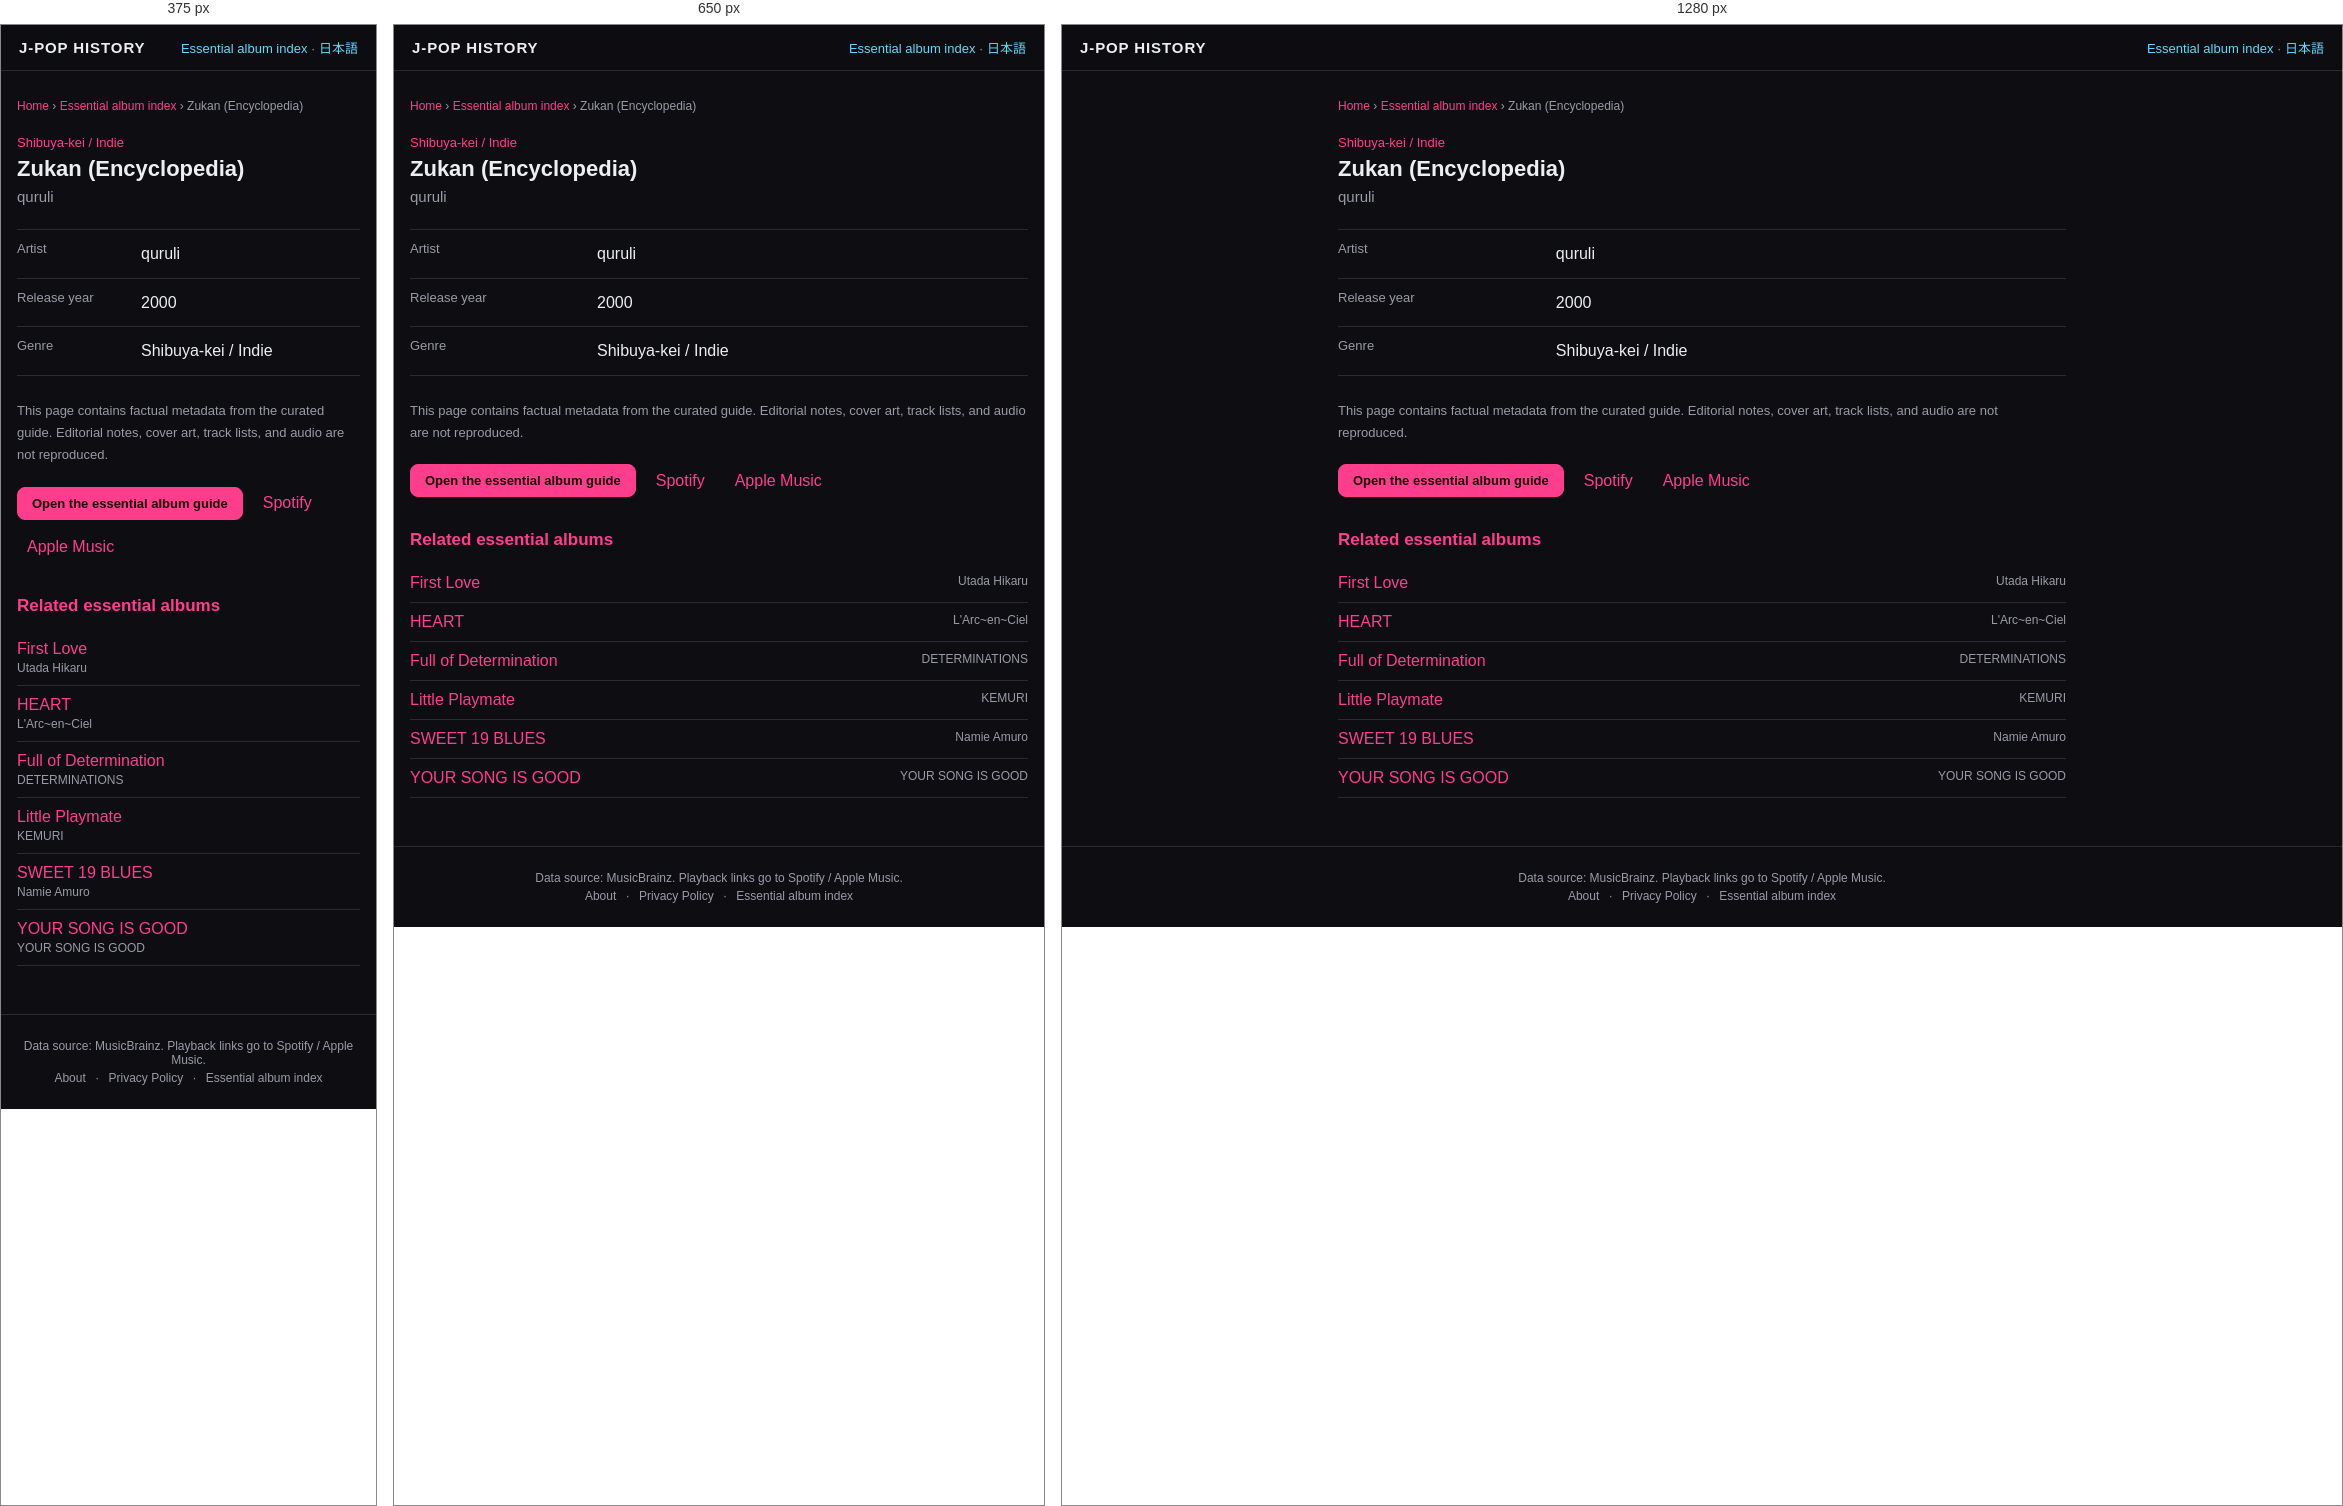
Rendered at 375 px, 650 px and 1280 px, left to right.

<!-- file: index.html -->
<!DOCTYPE html>
<html lang="en">
<head>
<meta charset="UTF-8">
<meta name="viewport" content="width=device-width, initial-scale=1">
<title>Zukan (Encyclopedia) — quruli (2000) | J-POP History</title>
<meta name="description" content="Zukan (Encyclopedia) by quruli, released in 2000. View genre facts in the J-POP History essential album guide.">
<meta name="theme-color" content="#111318">
<link rel="canonical" href="https://kimuhixy.com/j-pop-history/en/items/quruli-zukan-encyclopedia-2000/">
<link rel="alternate" hreflang="ja" href="https://kimuhixy.com/j-pop-history/items/quruli-zukan-encyclopedia-2000/">
<link rel="alternate" hreflang="en" href="https://kimuhixy.com/j-pop-history/en/items/quruli-zukan-encyclopedia-2000/">
<link rel="alternate" hreflang="x-default" href="https://kimuhixy.com/j-pop-history/items/quruli-zukan-encyclopedia-2000/">
<meta property="og:type" content="music.album">
<meta property="og:site_name" content="J-POP History">
<meta property="og:title" content="Zukan (Encyclopedia)">
<meta property="og:description" content="Zukan (Encyclopedia) by quruli, released in 2000. View genre facts in the J-POP History essential album guide.">
<meta property="og:url" content="https://kimuhixy.com/j-pop-history/en/items/quruli-zukan-encyclopedia-2000/">
<meta property="og:image" content="https://kimuhixy.com/j-pop-history/icons/icon-512.png">
<meta name="twitter:card" content="summary_large_image">
<meta name="twitter:title" content="Zukan (Encyclopedia)">
<meta name="twitter:description" content="Zukan (Encyclopedia) by quruli, released in 2000. View genre facts in the J-POP History essential album guide.">
<meta name="twitter:image" content="https://kimuhixy.com/j-pop-history/icons/icon-512.png">
<link rel="apple-touch-icon" href="../../../icons/icon-192.png">
<link rel="stylesheet" href="../../../css/style.css">
<script type="application/ld+json">{"@context":"https://schema.org","@graph":[{"@type":"WebSite","@id":"https://kimuhixy.com/j-pop-history/#website","url":"https://kimuhixy.com/j-pop-history/","name":"J-POP History","inLanguage":["ja","en"]},{"@type":"WebPage","@id":"https://kimuhixy.com/j-pop-history/en/items/quruli-zukan-encyclopedia-2000/#webpage","url":"https://kimuhixy.com/j-pop-history/en/items/quruli-zukan-encyclopedia-2000/","name":"Zukan (Encyclopedia)","inLanguage":"en","isPartOf":{"@id":"https://kimuhixy.com/j-pop-history/#website"},"mainEntity":{"@id":"https://kimuhixy.com/j-pop-history/en/items/quruli-zukan-encyclopedia-2000/#album"}},{"@type":"MusicAlbum","@id":"https://kimuhixy.com/j-pop-history/en/items/quruli-zukan-encyclopedia-2000/#album","name":"Zukan (Encyclopedia)","byArtist":{"@type":"MusicGroup","name":"quruli"},"datePublished":"2000","genre":"Shibuya-kei / Indie"},{"@type":"BreadcrumbList","itemListElement":[{"@type":"ListItem","position":1,"name":"Home","item":"https://kimuhixy.com/j-pop-history/en/"},{"@type":"ListItem","position":2,"name":"Essential album index","item":"https://kimuhixy.com/j-pop-history/en/items/"},{"@type":"ListItem","position":3,"name":"Zukan (Encyclopedia)","item":"https://kimuhixy.com/j-pop-history/en/items/quruli-zukan-encyclopedia-2000/"}]}]}</script>
</head>
<body class="pseo-body">
<header class="pseo-header"><a class="brand" href="../../../en/">J-POP HISTORY</a><nav><a href="../">Essential album index</a> · <a href="https://kimuhixy.com/j-pop-history/items/quruli-zukan-encyclopedia-2000/">日本語</a></nav></header>
<main class="pseo-main">
  <nav class="pseo-breadcrumb" aria-label="Breadcrumb"><a href="../../../en/">Home</a> › <a href="../">Essential album index</a> › <span>Zukan (Encyclopedia)</span></nav>
  <article>
    <p class="pseo-kicker">Shibuya-kei / Indie</p>
    <h1 class="page-title">Zukan (Encyclopedia)</h1>
    <p class="pseo-artist">quruli</p>
    <dl class="pseo-facts"><div><dt>Artist</dt><dd>quruli</dd></div><div><dt>Release year</dt><dd>2000</dd></div><div><dt>Genre</dt><dd>Shibuya-kei / Indie</dd></div></dl>
    <p class="pseo-source-note">This page contains factual metadata from the curated guide. Editorial notes, cover art, track lists, and audio are not reproduced.</p>
    <div class="pseo-actions"><a class="btn primary" href="../../../en/#/guide">Open the essential album guide</a><a href="https://open.spotify.com/search/quruli%20Zukan%20%28Encyclopedia%29" target="_blank" rel="noopener noreferrer">Spotify</a><a href="https://music.apple.com/us/search?term=quruli%20Zukan%20%28Encyclopedia%29" target="_blank" rel="noopener noreferrer">Apple Music</a></div>
  </article>
  <aside class="pseo-related"><h2>Related essential albums</h2><ul><li><a href="../utada-hikaru-first-love-1999/">First Love</a><span>Utada Hikaru</span></li><li><a href="../l-arc-en-ciel-heart-1998/">HEART</a><span>L&#x27;Arc~en~Ciel</span></li><li><a href="../determinations-full-of-determination-1997/">Full of Determination</a><span>DETERMINATIONS</span></li><li><a href="../kemuri-little-playmate-1997/">Little Playmate</a><span>KEMURI</span></li><li><a href="../namie-amuro-sweet-19-blues-1996/">SWEET 19 BLUES</a><span>Namie Amuro</span></li><li><a href="../your-song-is-good-your-song-is-good-2004/">YOUR SONG IS GOOD</a><span>YOUR SONG IS GOOD</span></li></ul></aside>
</main>
<footer class="app-footer"><p>Data source: MusicBrainz. Playback links go to Spotify / Apple Music.</p><p class="footer-links"><a href="../../../en/about.html">About</a> · <a href="../../../en/privacy.html">Privacy Policy</a> · <a href="../">Essential album index</a></p></footer>
<script type="module">import { initAds } from "../../../js/ads.js"; initAds();</script>
</body>
</html>


/* @media block from style.css */
@media (max-width: 760px) {
  .nav-toggle { display: flex; }
  .main-nav {
    position: fixed;
    top: calc(57px + env(safe-area-inset-top));
    left: 0;
    right: 0;
    background: var(--bg-elevated);
    border-bottom: 1px solid var(--border);
    flex-direction: column;
    padding: 8px;
    padding-bottom: calc(8px + env(safe-area-inset-bottom));
    display: none;
    max-height: calc(100vh - 57px - env(safe-area-inset-top));
    overflow-y: auto;
  }
  .main-nav.open { display: flex; }
  .main-nav a { padding: 12px; font-size: 15px; }
}

/* @media block from style.css */
@media (max-width: 540px) { .pseo-related li, .pseo-index-group li { display: block; } .pseo-related li span, .pseo-index-group li span { display: block; margin-top: 3px; text-align: left; } }